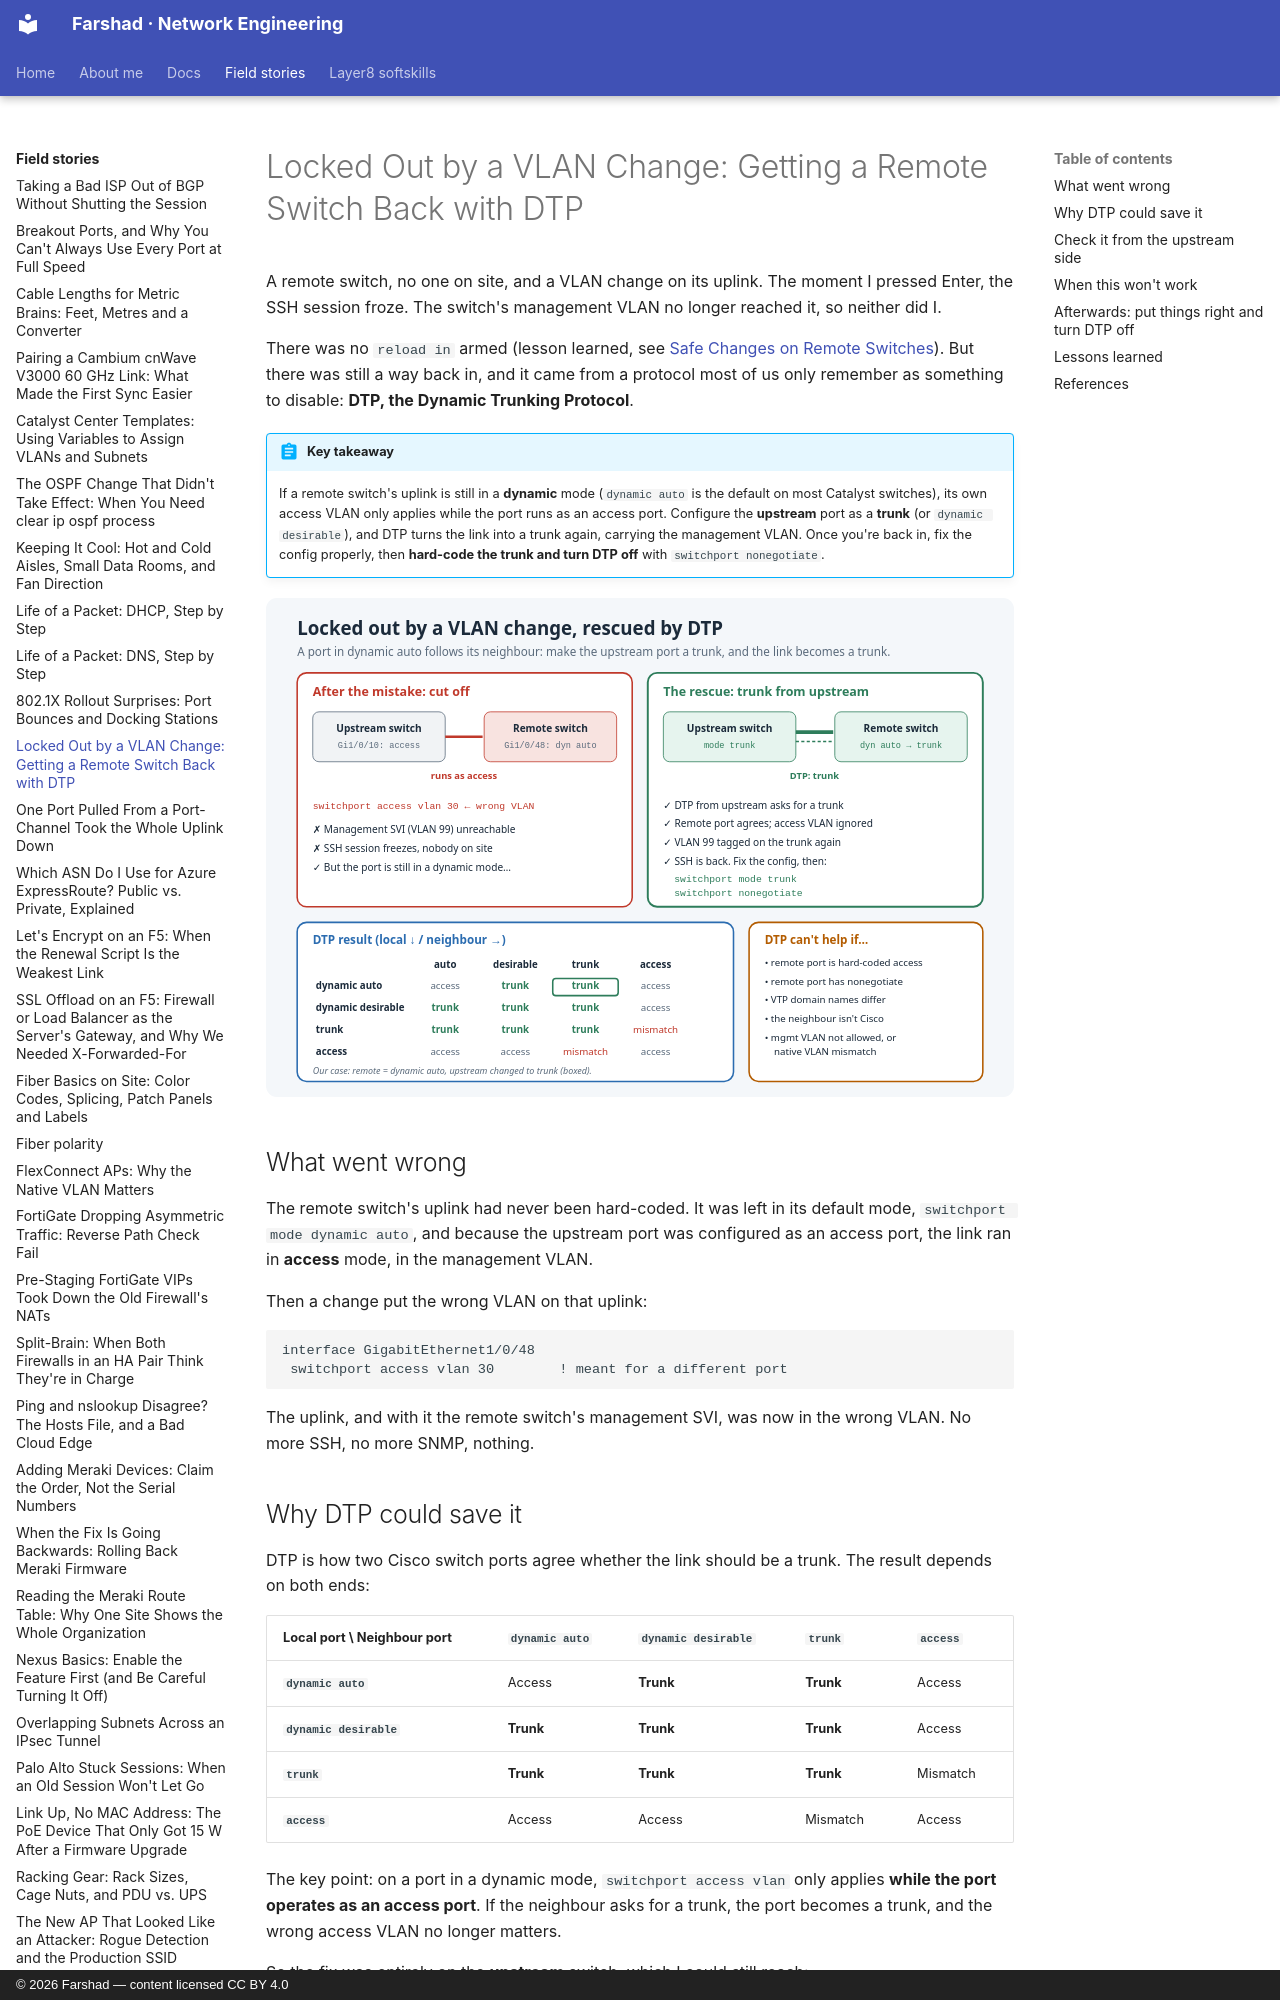

repository: layer3ninja/layer3ninja.github.io · page: field-stories/dtp-remote-switch-rescue/index.html · generator: mkdocs · copyright: © 2026 Farshad — content licensed CC BY 4.0

---
title: "Locked Out by a VLAN Change: Getting a Remote Switch Back with DTP"
description: A wrong VLAN on a remote switch's uplink cut off management. Because the port was still in a dynamic DTP mode, changing the upstream port to a trunk made it negotiate a trunk again and brought the switch back. How it works, when it can't work, and why you should switch DTP off afterwards.
tags:
  - Cisco IOS
  - DTP
  - Trunking
  - VLAN
  - Remote Changes
---

# Locked Out by a VLAN Change: Getting a Remote Switch Back with DTP

A remote switch, no one on site, and a VLAN change on its uplink. The moment I pressed Enter,
the SSH session froze. The switch's management VLAN no longer reached it, so neither did I.

There was no `reload in` armed (lesson learned, see
[Safe Changes on Remote Switches](safe-remote-changes.md)). But there was still a way back in,
and it came from a protocol most of us only remember as something to disable:
**DTP, the Dynamic Trunking Protocol**.

!!! abstract "Key takeaway"
    If a remote switch's uplink is still in a **dynamic** mode (`dynamic auto` is the default
    on most Catalyst switches), its own access VLAN only applies while the port runs as an
    access port. Configure the **upstream** port as a **trunk** (or `dynamic desirable`), and
    DTP turns the link into a trunk again, carrying the management VLAN. Once you're back in,
    fix the config properly, then **hard-code the trunk and turn DTP off** with
    `switchport nonegotiate`.

![How DTP turned the uplink back into a trunk](../assets/images/dtp-remote-switch-rescue.svg)

## What went wrong

The remote switch's uplink had never been hard-coded. It was left in its default mode,
`switchport mode dynamic auto`, and because the upstream port was configured as an access
port, the link ran in **access** mode, in the management VLAN.

Then a change put the wrong VLAN on that uplink:

```
interface GigabitEthernet1/0/48
 switchport access vlan 30        ! meant for a different port
```

The uplink, and with it the remote switch's management SVI, was now in the wrong VLAN. No
more SSH, no more SNMP, nothing.
